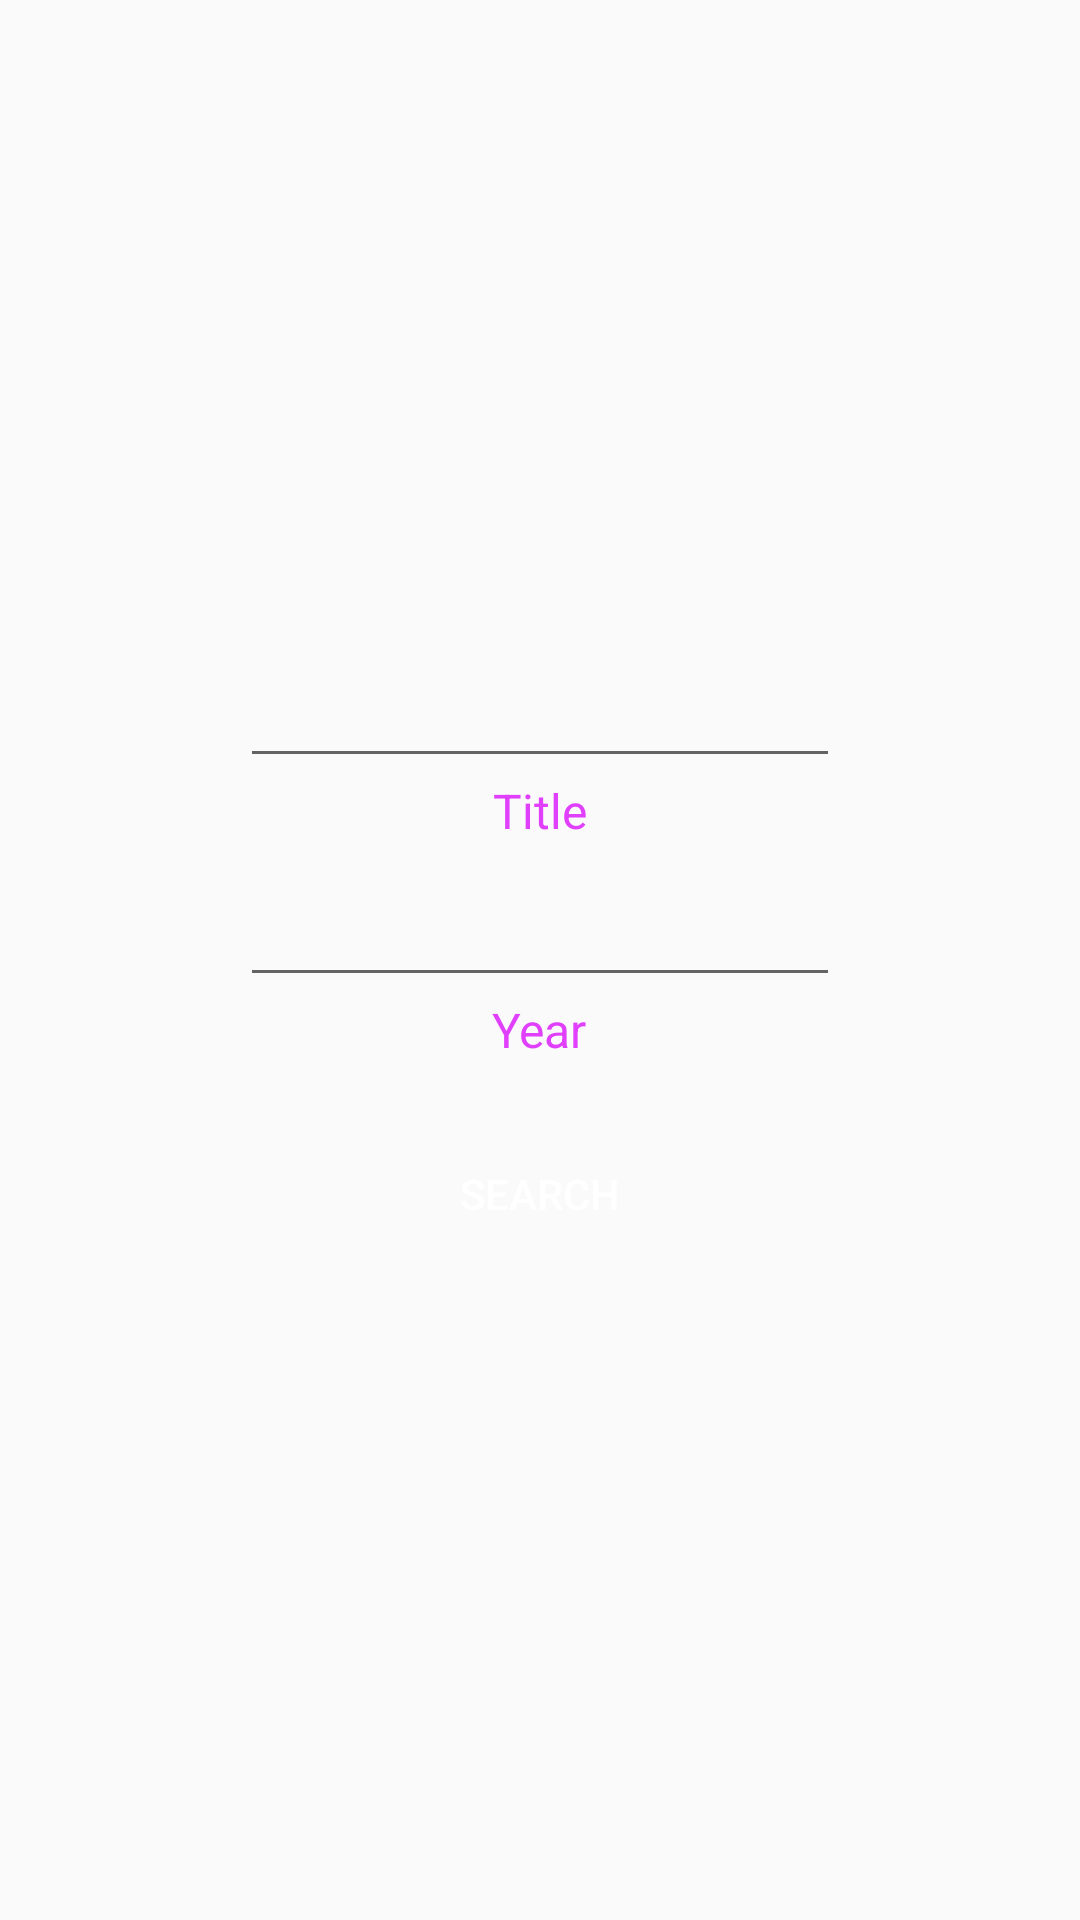

Reconstruct the res/layout file that produces this screen, plus the resources it refers to.
<!-- AndroidManifest.xml: application theme AppTheme -->
<!-- res/layout/activity_add.xml -->
<?xml version="1.0" encoding="utf-8"?>
<RelativeLayout xmlns:android="http://schemas.android.com/apk/res/android"
    xmlns:tools="http://schemas.android.com/tools"
    android:layout_width="match_parent"
    android:layout_height="match_parent"
    android:paddingBottom="@dimen/activity_vertical_margin"
    android:paddingLeft="@dimen/activity_horizontal_margin"
    android:paddingRight="@dimen/activity_horizontal_margin"
    android:paddingTop="@dimen/activity_vertical_margin"
    tools:context="com.example.mymovies.search.AddActivity">

    <RelativeLayout
        android:id="@+id/add_movie_main_layout"
        android:layout_width="wrap_content"
        android:layout_height="wrap_content"
        android:layout_centerInParent="true">

        <EditText
            android:id="@+id/add_movie_title_edit_text"
            android:layout_width="@dimen/edit_text_width_normal"
            android:layout_height="wrap_content"
            android:layout_centerHorizontal="true"
            android:gravity="center"
            android:textColor="@color/colorPrimary"
            android:textSize="@dimen/text_large" />

        <TextView
            android:id="@+id/add_movie_title_text"
            android:layout_width="wrap_content"
            android:layout_height="wrap_content"
            android:layout_below="@+id/add_movie_title_edit_text"
            android:layout_centerHorizontal="true"
            android:text="@string/title"
            android:textColor="@color/colorAccent"
            android:textSize="@dimen/text_normal" />

        <EditText
            android:id="@+id/add_movie_year_edit_text"
            android:layout_width="@dimen/edit_text_width_normal"
            android:layout_height="wrap_content"
            android:layout_below="@+id/add_movie_title_text"
            android:layout_centerHorizontal="true"
            android:layout_marginTop="@dimen/layout_padding"
            android:gravity="center"
            android:inputType="number"
            android:maxLength="4"
            android:textColor="@color/colorPrimary"
            android:textSize="@dimen/text_large" />

        <TextView
            android:id="@+id/add_movie_year_text"
            android:layout_width="wrap_content"
            android:layout_height="wrap_content"
            android:layout_below="@+id/add_movie_year_edit_text"
            android:layout_centerHorizontal="true"
            android:text="@string/year"
            android:textColor="@color/colorAccent"
            android:textSize="@dimen/text_normal" />

        <Button
            android:id="@+id/add_movie_search_button"
            style="@style/BasicButton"
            android:layout_width="wrap_content"
            android:layout_height="wrap_content"
            android:layout_below="@+id/add_movie_year_text"
            android:layout_centerHorizontal="true"
            android:layout_marginTop="@dimen/space_side_normal"
            android:onClick="onSearch"
            android:text="@string/search" />

    </RelativeLayout>

    <ProgressBar
        android:id="@+id/add_movie_progress_bar"
        android:layout_width="wrap_content"
        android:layout_height="wrap_content"
        android:layout_centerInParent="true"
        android:indeterminate="true"
        android:visibility="gone" />

</RelativeLayout>
<!-- resources referenced by this layout -->
<resources>
  <color name="colorAccent">#e040fb</color>
  <color name="colorPrimary">#2196f3</color>
  <dimen name="activity_horizontal_margin">16dp</dimen>
  <dimen name="activity_vertical_margin">16dp</dimen>
  <dimen name="edit_text_width_normal">200dp</dimen>
  <dimen name="layout_padding">10dp</dimen>
  <dimen name="space_side_normal">20dp</dimen>
  <dimen name="text_large">18sp</dimen>
  <dimen name="text_normal">16sp</dimen>
  <string name="search">Search</string>
  <string name="title">Title</string>
  <string name="year">Year</string>
  <style name="BasicButton" parent="Base.Widget.AppCompat.Button">
          <item name="android:background">@drawable/button_selector</item>
          <item name="android:textColor">@android:color/white</item>
      </style>
  <style name="AppTheme" parent="Theme.AppCompat.Light.DarkActionBar">
          
          <item name="colorPrimary">@color/colorPrimary</item>
          <item name="colorPrimaryDark">@color/colorPrimaryDark</item>
          <item name="colorAccent">@color/colorAccent</item>
      </style>
  <color name="colorPrimaryDark">#1976d2</color>
</resources>
